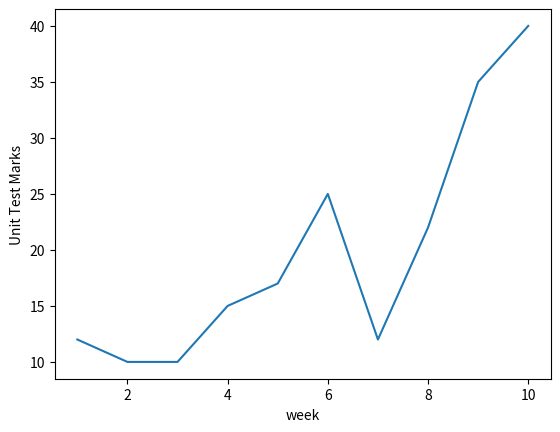

This figure's Python source:
#Marks is a list that stores marks of a student in 10 units tests.
#Write a program to plot the student's performance in these 10 units tests.
import matplotlib.pyplot as plt
week=[1,2,3,4,5,6,7,8,9,10]
Marks =[12,10,10,15,17,25,12,22,35,40]

#plotting line graph
plt.plot(week, Marks)
plt.xlabel('week')
plt.ylabel('Unit Test Marks')
plt.show()
